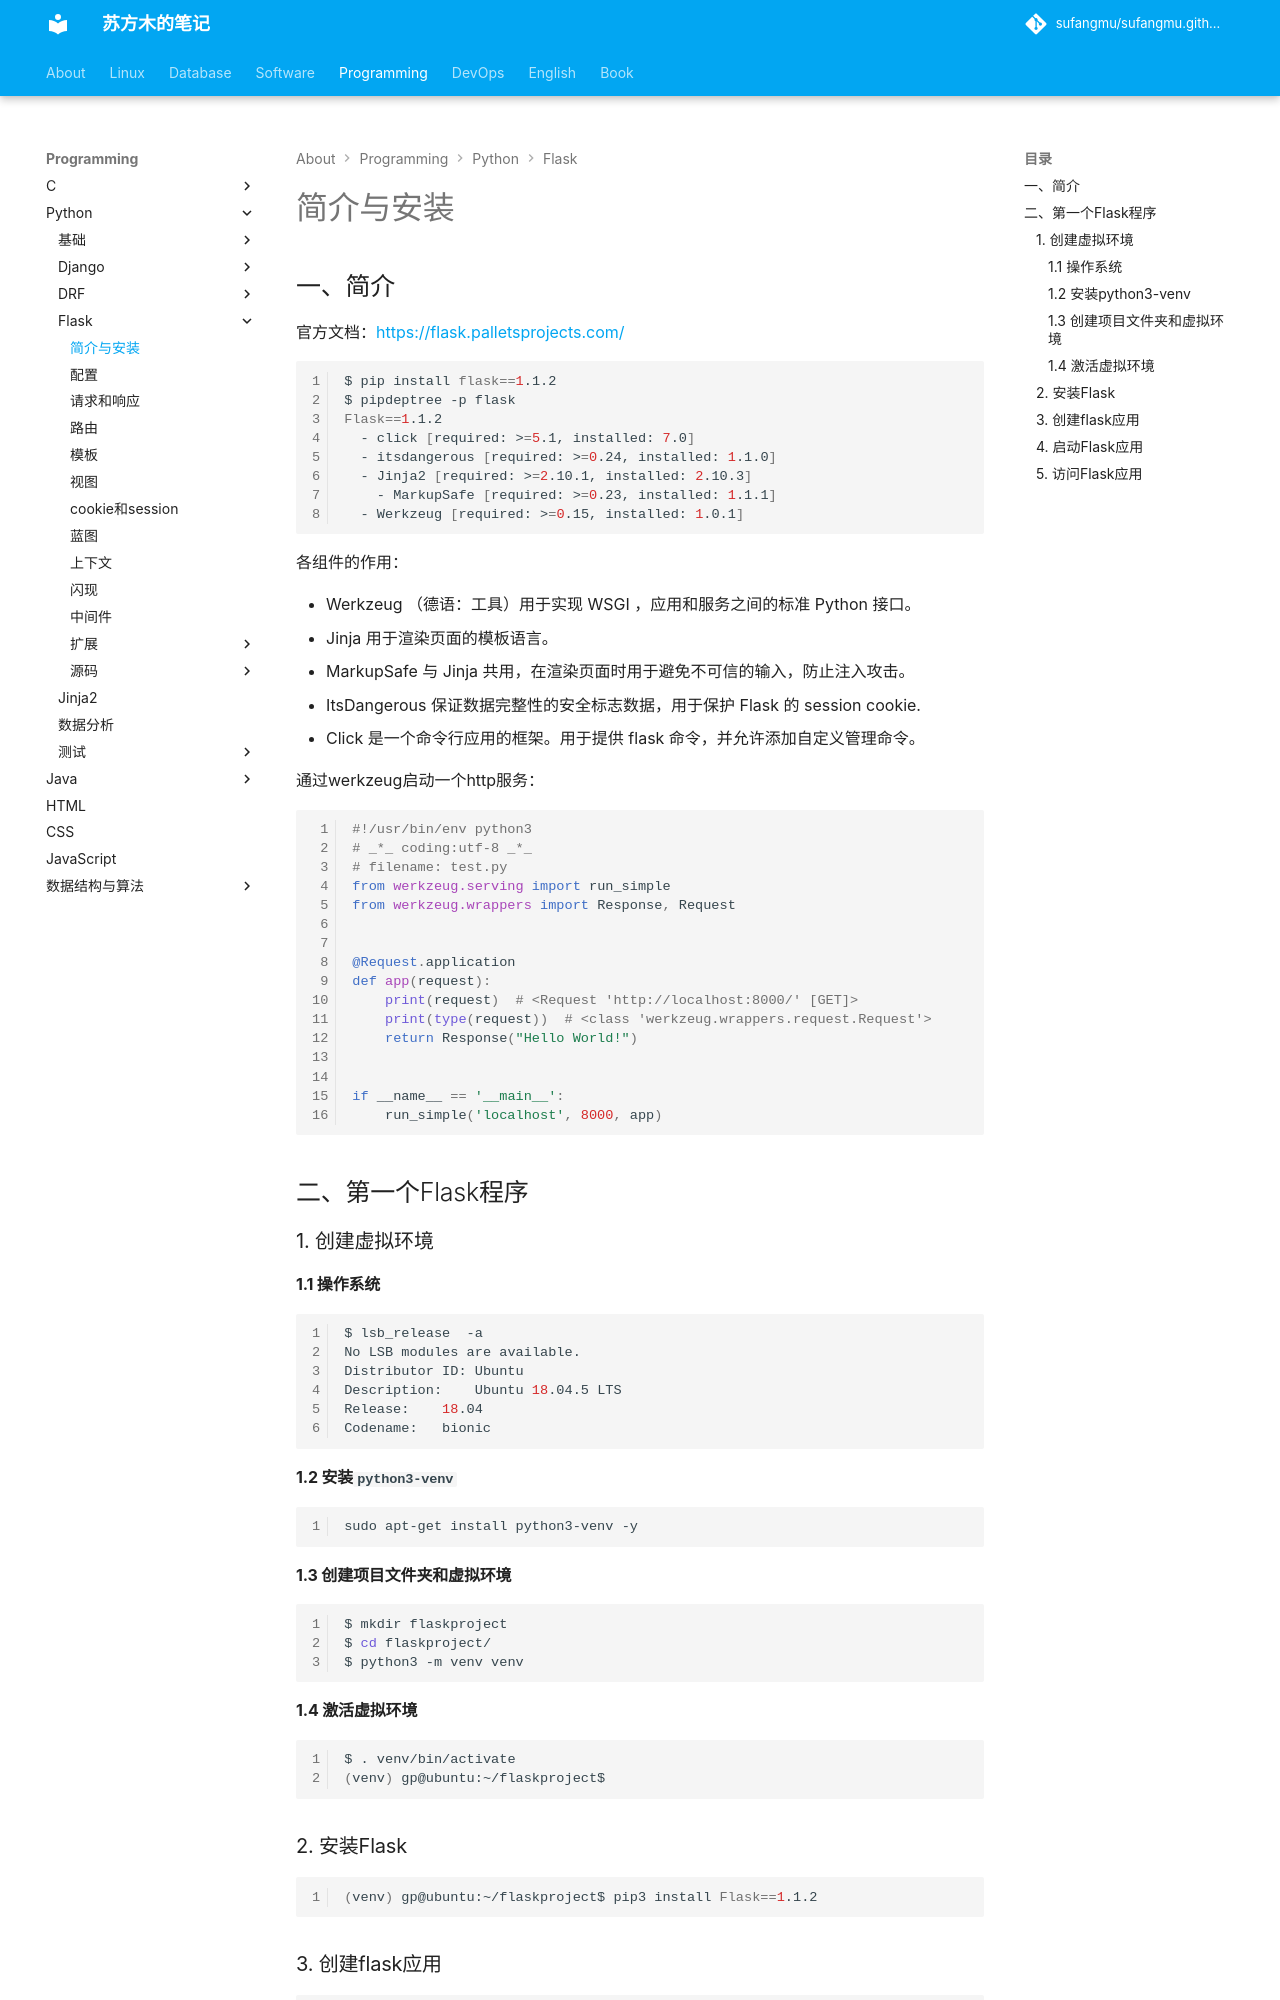

repository: sufangmu/sufangmu.github.io · page: programming/python/Flask/install/index.html · generator: mkdocs

# 简介与安装

## 一、简介

官方文档：[https://flask.palletsprojects.com/](https://flask.palletsprojects.com/)

```bash
$ pip install flask==1.1.2
$ pipdeptree -p flask
Flask==1.1.2
  - click [required: >=5.1, installed: 7.0]
  - itsdangerous [required: >=0.24, installed: 1.1.0]
  - Jinja2 [required: >=2.10.1, installed: 2.10.3]
    - MarkupSafe [required: >=0.23, installed: 1.1.1]
  - Werkzeug [required: >=0.15, installed: 1.0.1]
```

各组件的作用：

- Werkzeug （德语：工具）用于实现 WSGI ，应用和服务之间的标准 Python 接口。 
- Jinja 用于渲染页面的模板语言。 
- MarkupSafe 与 Jinja 共用，在渲染页面时用于避免不可信的输入，防止注入攻击。 
- ItsDangerous 保证数据完整性的安全标志数据，用于保护 Flask 的 session cookie. 
- Click 是一个命令行应用的框架。用于提供 flask 命令，并允许添加自定义管理命令。 

通过werkzeug启动一个http服务：

```python
#!/usr/bin/env python3
# _*_ coding:utf-8 _*_
# filename: test.py
from werkzeug.serving import run_simple
from werkzeug.wrappers import Response, Request


@Request.application
def app(request):
    print(request)  # <Request 'http://localhost:8000/' [GET]>
    print(type(request))  # <class 'werkzeug.wrappers.request.Request'>
    return Response("Hello World!")


if __name__ == '__main__':
    run_simple('localhost', 8000, app)

```

## 二、第一个Flask程序

### 1. 创建虚拟环境

#### 1.1 操作系统

```bash
$ lsb_release  -a
No LSB modules are available.
Distributor ID:	Ubuntu
Description:	Ubuntu 18.04.5 LTS
Release:	18.04
Codename:	bionic
```

#### 1.2 安装`python3-venv`

```bash
sudo apt-get install python3-venv -y
```

#### 1.3 创建项目文件夹和虚拟环境

```bash
$ mkdir flaskproject
$ cd flaskproject/
$ python3 -m venv venv
```

#### 1.4 激活虚拟环境

```bash
$ . venv/bin/activate
(venv) gp@ubuntu:~/flaskproject$
```

### 2. 安装Flask

```bash
(venv) gp@ubuntu:~/flaskproject$ pip3 install Flask==1.1.2
```
